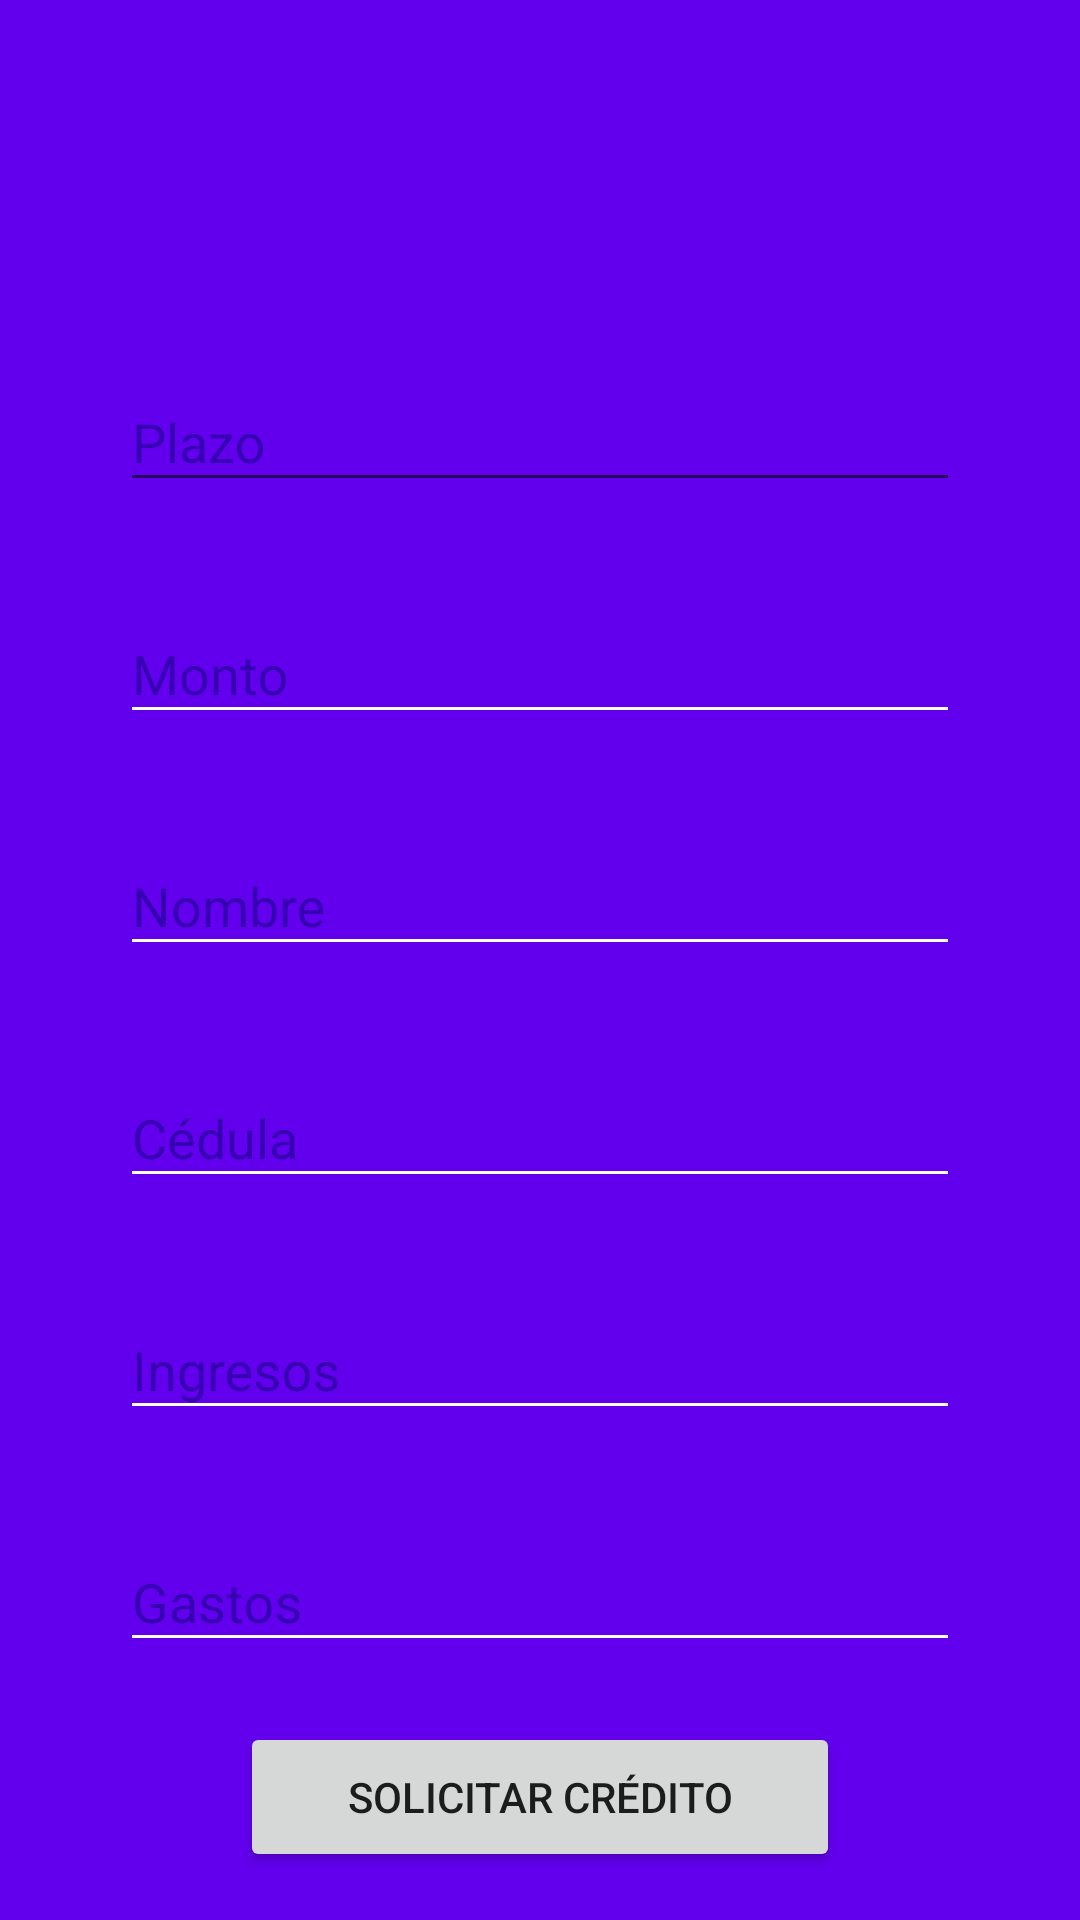

Produce the Android XML layout that renders to this screen, including the resource entries it uses.
<!-- AndroidManifest.xml: application theme AppTheme -->
<!-- res/layout/activity_main.xml -->
<?xml version="1.0" encoding="utf-8"?>
<ScrollView xmlns:android="http://schemas.android.com/apk/res/android"
    xmlns:app="http://schemas.android.com/apk/res-auto"
    xmlns:tools="http://schemas.android.com/tools"
    android:layout_width="match_parent"
    android:id="@+id/svMain"
    android:layout_height="match_parent"
    android:fillViewport="true">

    <androidx.constraintlayout.widget.ConstraintLayout
        android:layout_width="match_parent"
        android:layout_height="wrap_content"
        android:background="@color/colorPrimary"
        tools:context=".MainActivity">

        <Spinner
            android:id="@+id/spCreditApplication"
            android:layout_width="0dp"
            android:layout_height="40dp"
            android:layout_marginStart="40dp"
            android:layout_marginTop="50dp"
            android:layout_marginEnd="40dp"
            android:background="@android:color/transparent"
            app:layout_constraintEnd_toEndOf="parent"
            app:layout_constraintStart_toStartOf="parent"
            app:layout_constraintTop_toTopOf="parent" />

        <com.google.android.material.textfield.TextInputLayout
            android:id="@+id/tILPeriod"
            android:layout_width="0dp"
            android:layout_height="wrap_content"
            android:layout_marginStart="40dp"
            android:layout_marginTop="25dp"
            android:layout_marginEnd="40dp"
            android:textColorHint="@color/colorPrimaryDark"
            app:layout_constraintEnd_toEndOf="parent"
            app:layout_constraintStart_toStartOf="parent"
            app:layout_constraintTop_toBottomOf="@+id/spCreditApplication">

            <com.google.android.material.textfield.TextInputEditText
                android:id="@+id/tIEPeriod"
                android:layout_width="match_parent"
                android:layout_height="wrap_content"
                android:hint="@string/period"
                android:inputType="number"
                android:textColor="@android:color/white" />
        </com.google.android.material.textfield.TextInputLayout>

        <com.google.android.material.textfield.TextInputLayout
            android:id="@+id/tILAmount"
            android:layout_width="0dp"
            android:layout_height="wrap_content"
            android:layout_marginStart="40dp"
            android:layout_marginTop="25dp"
            android:layout_marginEnd="40dp"
            android:textColorHint="@color/colorPrimaryDark"
            app:layout_constraintEnd_toEndOf="parent"
            app:layout_constraintStart_toStartOf="parent"
            app:layout_constraintTop_toBottomOf="@+id/tILPeriod">

            <com.google.android.material.textfield.TextInputEditText
                android:layout_width="match_parent"
                android:layout_height="wrap_content"
                android:hint="@string/amount"
                android:inputType="number"
                android:textColor="@android:color/white"
                android:theme="@style/EditText" />
        </com.google.android.material.textfield.TextInputLayout>

        <com.google.android.material.textfield.TextInputLayout
            android:id="@+id/tILName"
            android:layout_width="0dp"
            android:layout_height="wrap_content"
            android:layout_marginStart="40dp"
            android:layout_marginTop="25dp"
            android:layout_marginEnd="40dp"
            android:textColorHint="@color/colorPrimaryDark"
            app:layout_constraintEnd_toEndOf="parent"
            app:layout_constraintStart_toStartOf="parent"
            app:layout_constraintTop_toBottomOf="@+id/tILAmount">

            <com.google.android.material.textfield.TextInputEditText
                android:layout_width="match_parent"
                android:layout_height="wrap_content"
                android:hint="@string/name"
                android:inputType="textCapSentences"
                android:textColor="@android:color/white"
                android:theme="@style/EditText" />
        </com.google.android.material.textfield.TextInputLayout>

        <com.google.android.material.textfield.TextInputLayout
            android:id="@+id/tILId"
            android:layout_width="0dp"
            android:layout_height="wrap_content"
            android:layout_marginStart="40dp"
            android:layout_marginTop="25dp"
            android:layout_marginEnd="40dp"
            android:textColorHint="@color/colorPrimaryDark"
            app:layout_constraintEnd_toEndOf="parent"
            app:layout_constraintStart_toStartOf="parent"
            app:layout_constraintTop_toBottomOf="@+id/tILName">

            <com.google.android.material.textfield.TextInputEditText
                android:layout_width="match_parent"
                android:layout_height="wrap_content"
                android:hint="@string/id"
                android:inputType="number"
                android:textColor="@android:color/white"
                android:theme="@style/EditText" />
        </com.google.android.material.textfield.TextInputLayout>

        <com.google.android.material.textfield.TextInputLayout
            android:id="@+id/tILIncomes"
            android:layout_width="0dp"
            android:layout_height="wrap_content"
            android:layout_marginStart="40dp"
            android:layout_marginTop="25dp"
            android:layout_marginEnd="40dp"
            android:textColorHint="@color/colorPrimaryDark"
            app:layout_constraintEnd_toEndOf="parent"
            app:layout_constraintStart_toStartOf="parent"
            app:layout_constraintTop_toBottomOf="@+id/tILId">

            <com.google.android.material.textfield.TextInputEditText
                android:id="@+id/tIEIncomes"
                android:layout_width="match_parent"
                android:layout_height="wrap_content"
                android:hint="@string/incomes"
                android:inputType="number"
                android:textColor="@android:color/white"
                android:theme="@style/EditText" />
        </com.google.android.material.textfield.TextInputLayout>

        <com.google.android.material.textfield.TextInputLayout
            android:id="@+id/tILOutgoings"
            android:layout_width="0dp"
            android:layout_height="wrap_content"
            android:layout_marginStart="40dp"
            android:layout_marginTop="25dp"
            android:layout_marginEnd="40dp"
            android:textColorHint="@color/colorPrimaryDark"
            app:layout_constraintEnd_toEndOf="parent"
            app:layout_constraintStart_toStartOf="parent"
            app:layout_constraintTop_toBottomOf="@+id/tILIncomes">

            <com.google.android.material.textfield.TextInputEditText
                android:id="@+id/tIEOutgoings"
                android:layout_width="match_parent"
                android:layout_height="wrap_content"
                android:hint="@string/outgoings"
                android:inputType="number"
                android:textColor="@android:color/white"
                android:theme="@style/EditText" />
        </com.google.android.material.textfield.TextInputLayout>

        <Button
            android:id="@+id/btAskCredit"
            android:layout_width="200dp"
            android:layout_height="50dp"
            android:onClick="onClick"
            android:layout_marginTop="20dp"
            android:text="@string/askCredit"
            app:layout_constraintEnd_toEndOf="parent"
            app:layout_constraintStart_toStartOf="parent"
            app:layout_constraintTop_toBottomOf="@+id/tILOutgoings" />
    </androidx.constraintlayout.widget.ConstraintLayout>
</ScrollView>
<!-- resources referenced by this layout -->
<resources>
  <string name="amount">Monto</string>
  <string name="askCredit">Solicitar crédito</string>
  <string name="id">Cédula</string>
  <string name="incomes">Ingresos</string>
  <string name="name">Nombre</string>
  <string name="outgoings">Gastos</string>
  <string name="period">Plazo</string>
  <style name="EditText" parent="AppTheme">
          <item name="colorControlNormal">@android:color/white</item>
          <item name="colorControlActivated">@android:color/white</item>
      </style>
  <style name="AppTheme" parent="Theme.AppCompat.Light.DarkActionBar">
          <item name="colorPrimary">@color/colorPrimary</item>
          <item name="colorPrimaryDark">@color/colorPrimaryDark</item>
          <item name="colorAccent">@android:color/white</item>
      </style>
  <!-- not gathered from this repository: default colours our renderer supplied (Android Studio template values) -->
  <color name="colorPrimary">#FF6200EE</color>
  <color name="colorPrimaryDark">#FF3700B3</color>
</resources>
